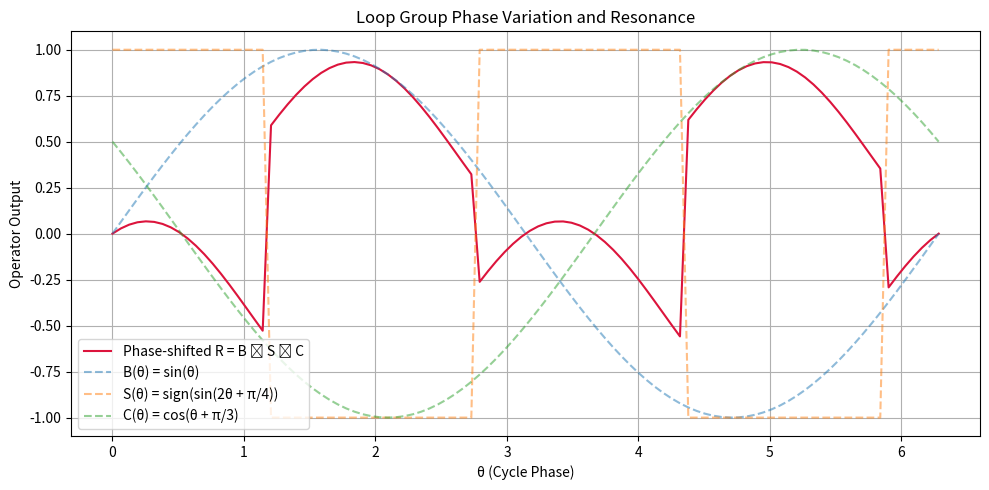

Reproduce this figure in Python.

import numpy as np
import matplotlib.pyplot as plt

# Phase-based recursion: show what happens when operator phases vary
cycles = 100
theta = np.linspace(0, 2 * np.pi, cycles)

# Define operator variations with phase shifts
B = np.sin(theta)                     # Standard sine for B
S = np.sign(np.sin(2 * theta + np.pi / 4))  # Shifted binary toggle for S
C = np.cos(theta + np.pi / 3)        # Phase-shifted cosine for C

# Composite recursive operator
R = B * S * C

# Visualization
plt.figure(figsize=(10, 5))
plt.plot(theta, R, label="Phase-shifted R = B ∘ S ∘ C", color='crimson')
plt.plot(theta, B, '--', label="B(θ) = sin(θ)", alpha=0.5)
plt.plot(theta, S, '--', label="S(θ) = sign(sin(2θ + π/4))", alpha=0.5)
plt.plot(theta, C, '--', label="C(θ) = cos(θ + π/3)", alpha=0.5)
plt.title("Loop Group Phase Variation and Resonance")
plt.xlabel("θ (Cycle Phase)")
plt.ylabel("Operator Output")
plt.legend()
plt.grid(True)
plt.tight_layout()
plt.savefig("loop_group_phase_variation.png")
plt.show()
